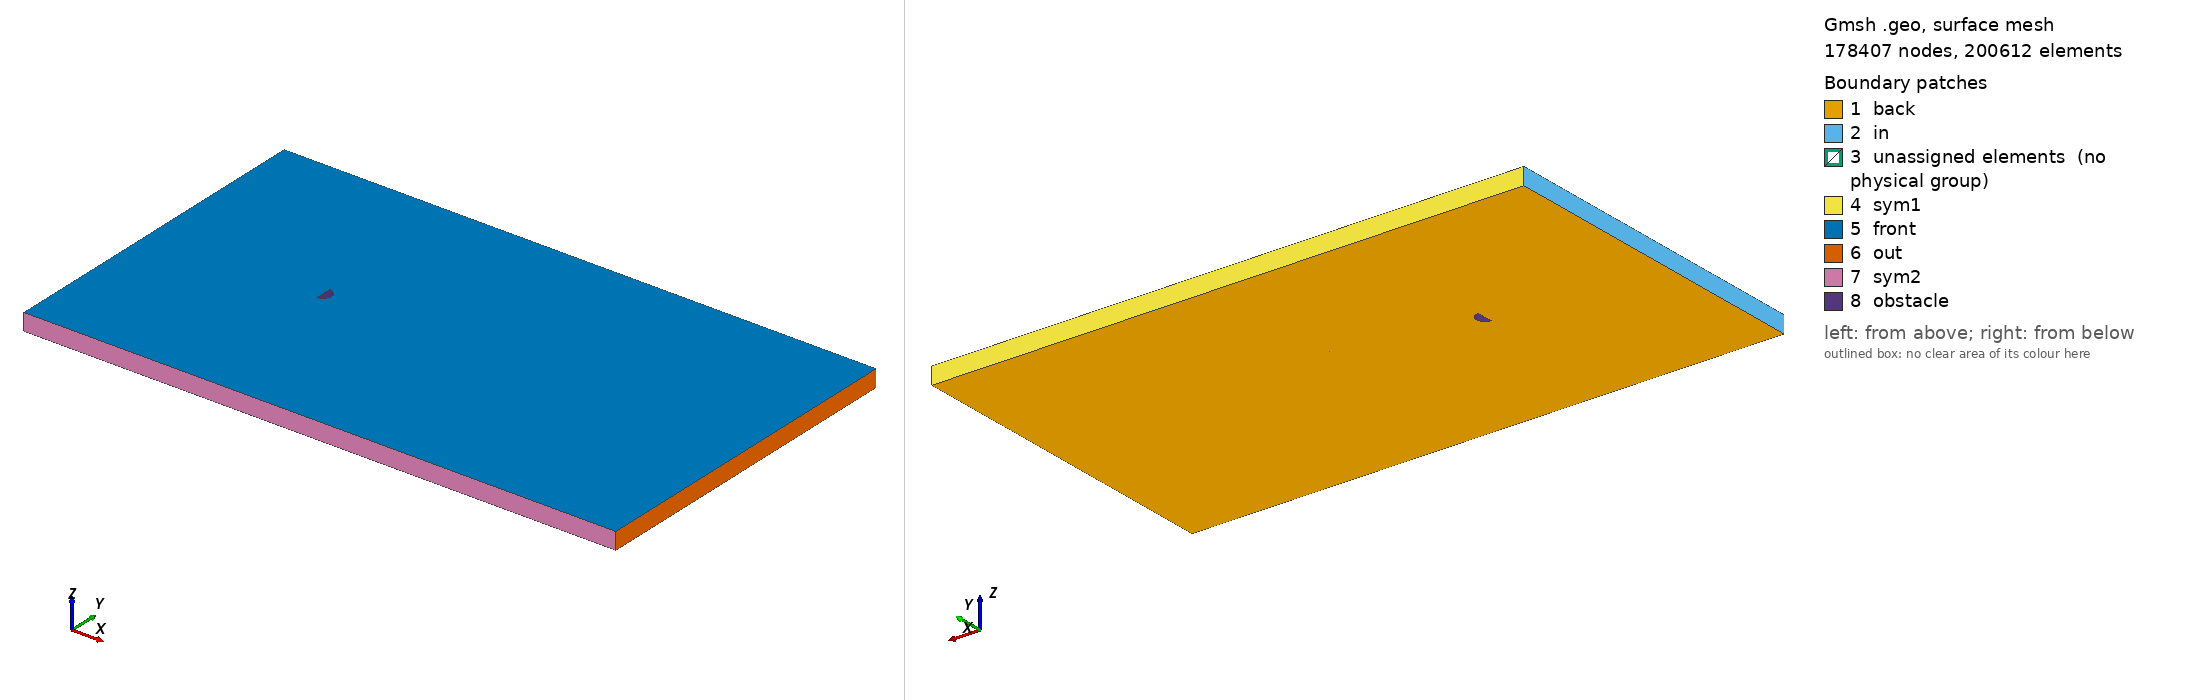

Gmsh geometry script, surface-meshed: 178407 nodes, 200612 surface elements. Boundary patches (legend numbers): 1 back, 2 in, 3 unassigned elements (no physical group), 4 sym1, 5 front, 6 out, 7 sym2, 8 obstacle. Left view from above one corner, right view from below the opposite corner. Legend entries are the model's physical surfaces; 'unassigned elements' are surfaces in no physical group. The drawing asked Gmsh for element sizes between 1% and 20% of the model's largest extent; the script's own settings can give other sizes.

=== cylinder_half.geo (drawn) ===
// Gmsh project created on Mon Feb 22 15:28:21 2021

// ********************  control  ********************
// Dimensions
inner_cir_rad = 0.5;
outer_cir_rad = 1.5;
xmax = 25;
xmin = -10;
ymax = 10;
ymin = -10;
zmax = 1;

// Circle Mesh Controls
Nc = 126;
Rc = 1;

// Y-direction Mesh Controls
Ny_outer = 91;
Ry_outer = 1;

Ny_inner = 31;

// X-direction Mesh Controls
Nx_outer_right = 256;
Nx_outer_left = 91;

Nx_inner = 31;

// Z-direction Mesh Controls
Nz = 1;
// ********************************************************

// ********************  points  ********************
// Outer bounds
Point(1) = {xmin, ymax, 0, 1.0};
Point(2) = {xmax, ymax, 0, 1.0};
Point(3) = {xmax, ymin, 0, 1.0};
Point(4) = {xmin, ymin, 0, 1.0};

// Outer cicular points
Point(5) = {outer_cir_rad, outer_cir_rad, 0, 1.0};
Point(6) = {-outer_cir_rad, outer_cir_rad, 0, 1.0};
Point(7) = {outer_cir_rad, -outer_cir_rad, 0, 1.0};
Point(8) = {-outer_cir_rad, -outer_cir_rad, 0, 1.0};

// Intermediate outer bounds
Point(9) = {xmin, outer_cir_rad, 0, 1.0};
Point(10) = {xmin, -outer_cir_rad, 0, 1.0};
Point(11) = {-outer_cir_rad, ymin, 0, 1.0};
Point(12) = {-outer_cir_rad, ymax, 0, 1.0};
Point(13) = {outer_cir_rad, ymax, 0, 1.0};
Point(14) = {outer_cir_rad, ymin, 0, 1.0};
Point(15) = {xmax, outer_cir_rad, 0, 1.0};
Point(16) = {xmax, -outer_cir_rad, 0, 1.0};

// Midpoint
Point(17) = {0, 0, 0, 1.0};

//  Inner points
Point(18) = {inner_cir_rad, 0, 0, 1.0};
Point(19) = {-inner_cir_rad, 0, 0, 1.0};
Point(20) = {0, inner_cir_rad, 0, 1.0};
Point(21) = {0, -inner_cir_rad, 0, 1.0};
// ********************************************************

// ********************  lines  ********************
// // Bounding box
Line(1) = {1, 9};
Line(2) = {9, 10};
Line(3) = {10, 4};
Line(4) = {4, 11};
Line(5) = {11, 14};
Line(6) = {14, 3};
Line(7) = {3, 16};
Line(8) = {16, 15};
Line(9) = {15, 2};
Line(10) = {2, 13};
Line(11) = {13, 12};
Line(12) = {12, 1};

// Cross lines
Line(13) = {9, 6};
Line(14) = {10, 8};
Line(15) = {11, 8};
Line(16) = {14, 7};
Line(17) = {16, 7};
Line(18) = {15, 5};
Line(19) = {13, 5};
Line(20) = {12, 6};

// Outer circle
Circle(21) = {6, 17, 8};
Circle(22) = {8, 17, 7};
Circle(23) = {7, 17, 5};
Circle(24) = {5, 17, 6};

// Inner lines
Line(25) = {20, 17};
Line(26) = {17, 21};
Circle(27) = {21, 17, 18};
Circle(28) = {18, 17, 20};
// ********************************************************

// ********************  Surfaces  ********************
// Outer domain
Curve Loop(1) = {1, 13, -20, 12};
Plane Surface(1) = {1};
Curve Loop(2) = {11, 20, -24, -19};
Plane Surface(2) = {2};
Curve Loop(3) = {10, 19, -18, 9};
Plane Surface(3) = {3};
Curve Loop(4) = {8, 18, -23, -17};
Plane Surface(4) = {4};
Curve Loop(5) = {7, 17, -16, 6};
Plane Surface(5) = {5};
Curve Loop(6) = {5, 16, -22, -15};
Plane Surface(6) = {6};
Curve Loop(7) = {4, 15, -14, 3};
Plane Surface(7) = {7};
Curve Loop(8) = {2, 14, -21, -13};
Plane Surface(8) = {8};

// Inner domain
Curve Loop(9) = {24, 21, 22, 23};
Curve Loop(10) = {25, 26, 27, 28};
Plane Surface(9) = {9, 10};
// ********************************************************

// ********************  Recombine  ********************
Recombine Surface {1, 2, 3, 4, 5, 6, 7, 8};
// ********************************************************

// // ********************  Setting mesh points  ********************
// Outer domain
Transfinite Curve {1, 20, 19, 9} = Ny_outer Using Progression 1;
Transfinite Curve {3, 15, 16, 7} = Ny_outer Using Progression 1;

Transfinite Curve {12, 13, 14, 4} = Nx_outer_left Using Progression 1;
Transfinite Curve {10, 18, 17, 6} = Nx_outer_right Using Progression 1;

// Cross domain
Transfinite Curve {2, 21} = Ny_inner Using Progression 1;
Transfinite Curve {8, 23} = Ny_inner Using Progression 1;

Transfinite Curve {11, 24} = Nx_inner Using Progression 1;
Transfinite Curve {5, 22} = Nx_inner Using Progression 1;

// Inner domain
Transfinite Curve {25} = Nc Using Progression 1;
Transfinite Curve {28} = Nc Using Progression 1;
Transfinite Curve {27} = Nc Using Progression 1;
Transfinite Curve {26} = Nc Using Progression 1;
// ********************************************************

// ********************  Mesh surfaces  ********************
Transfinite Surface {1};
Transfinite Surface {2};
Transfinite Surface {3};
Transfinite Surface {4};
Transfinite Surface {5};
Transfinite Surface {6};
Transfinite Surface {7};
Transfinite Surface {8};
// ********************************************************

// ********************  Make 3D  ********************
Extrude {0, 0, zmax} {
  Surface{1,2,3,4,5,6,7,8,9};
  Layers{Nz};
  Recombine;
}
// ********************************************************

// ********************  Physical planes  ********************
Physical Surface("in") = {37, 191, 181};
Physical Surface("out") = {93, 103, 125};
Physical Surface("sym2") = {169, 147, 137};
Physical Surface("sym1") = {49, 59, 81};
Physical Surface("back") = {1, 2, 3, 4, 5, 6, 7, 8, 9};
Physical Surface("front") = {50, 72, 94, 116, 138, 160, 182, 204, 246};
Physical Surface("obstacle") = {245, 233, 237, 241};
// ********************************************************

// ********************  Physical Volume  ********************
Physical Volume("internal") = {1, 2, 3, 4, 5, 6, 7, 8, 9};
// ********************************************************
